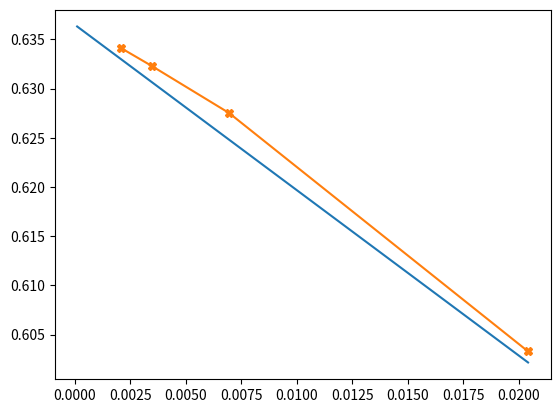

The matplotlib source for this figure:
import matplotlib.pyplot as plt


if __name__ == '__main__':
    x: list = [1/(i**2) for i in range(7, 100)]
    y: list = [[0.6032925128733665, 7], [0.6275177788944413, 12], [0.632302019211515, 17], [0.6341351594545814, 22]]
#    plt.plot([i[1] for i in y], [i[0] for i in y])
#    plt.plot(range(len(x)), x)
    x1 = [1/(7**2), 1/(12**2), 1/(17**2), 1/(22**2)]
    y1 = [i[0] for i in y]
    grad = (y1[3] - y1[0]) / (x1[3] - x1[0])
    plt.plot(x, [grad * i + 0.6364830719829574 for i in x])
    plt.plot(x1, y1, marker='X')

    plt.savefig('./q7_2.png')

